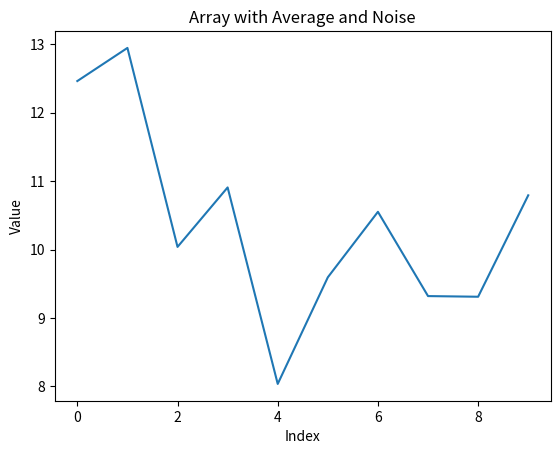

Write Python code to recreate this figure.
import random
import statistics
import matplotlib.pyplot as plt

def create_array_with_average(length, average, noise_std=None):
  """
  Creates an array with an average and random noise. 

  Args:
    length: The desired length of the array.
    average: The base value to use for the array elements.
    noise_std: The standard deviation of the random noise. If None, 
               calculate a default relative to the average.

  Returns:
    A list representing the array filled with the average values and random noise.
  """ 

  def add_noise(value):
    std = noise_std if noise_std is not None else average * 0.1  # 10% of the average
    return value + random.gauss(0, std) 

  return [add_noise(average) for _ in range(length)]  

# Example usage (calculating the standard deviation)
data = [10, 12, 9, 11.5]  # Sample data
result_array = create_array_with_average(len(data), statistics.mean(data), noise_std=statistics.stdev(data)) 
print(result_array)

def plot_array(array):
  """Plots the given array."""
  plt.plot(array)
  plt.xlabel("Index")
  plt.ylabel("Value")
  plt.title("Array with Average and Noise")
  plt.show()

# Example usage
my_length = 10
my_average = 10.5
result_array = create_array_with_average(my_length, my_average)

plot_array(result_array)
